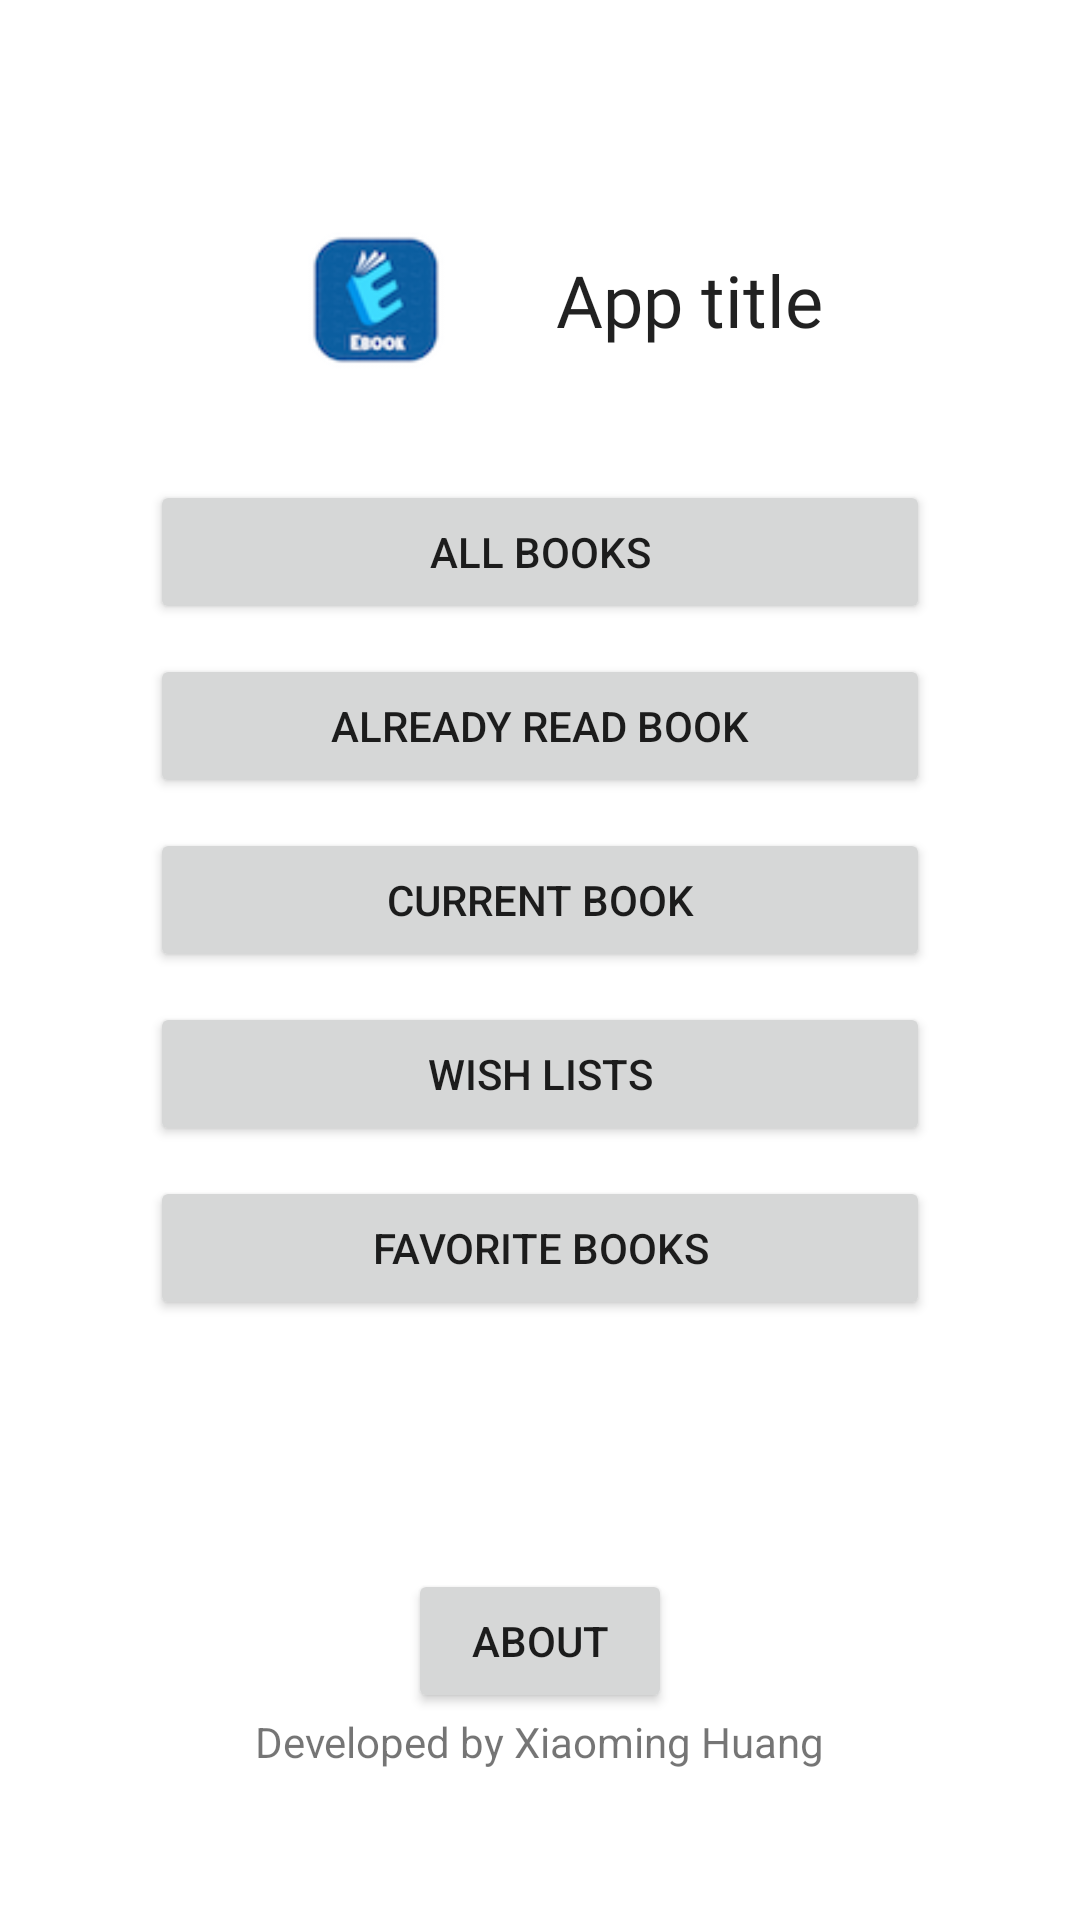

Reconstruct the res/layout file that produces this screen, plus the resources it refers to.
<!-- AndroidManifest.xml: application theme AppTheme -->
<!-- res/layout/activity_main.xml -->
<?xml version="1.0" encoding="utf-8"?>
<RelativeLayout xmlns:android="http://schemas.android.com/apk/res/android"
    xmlns:app="http://schemas.android.com/apk/res-auto"
    xmlns:tools="http://schemas.android.com/tools"
    android:layout_width="match_parent"
    android:layout_height="match_parent"
    android:padding="50dp"
    tools:context=".MainActivity">

    <LinearLayout
        android:id="@+id/layout_app_title"
        android:layout_width="match_parent"
        android:layout_height="wrap_content"
        android:gravity="center">

        <ImageView
            android:id="@+id/iv_app_pic"
            android:layout_width="100dp"
            android:layout_height="100dp"
            android:layout_centerHorizontal="true"
            android:scaleType="centerCrop"

            android:src="@drawable/ebook_logo" />

        <TextView
            android:id="@+id/et_app_title"
            style="@style/TextAppearance.AppCompat.Headline"
            android:layout_width="wrap_content"
            android:layout_height="wrap_content"

            android:fontFamily="@font/roboto"
            android:padding="10dp"
            android:text="App title" />
    </LinearLayout>

    <LinearLayout
        android:id="@+id/layout_app_buttons"
        android:layout_width="match_parent"
        android:layout_height="wrap_content"
        android:layout_below="@id/layout_app_title"
        android:gravity="center"
        android:orientation="vertical">

        <Button
            android:id="@+id/btn_main_all_book"

            android:layout_width="match_parent"
            android:layout_height="wrap_content"
            android:layout_marginTop="10dp"
            android:padding="10dp"
            android:text="all books" />

        <Button
            android:id="@+id/btn_main_already_read_book"

            android:layout_width="match_parent"

            android:layout_height="wrap_content"
            android:layout_marginTop="10dp"
            android:text="already read book" />


        <Button
            android:id="@+id/btn_main_current_book"
            android:layout_width="match_parent"

            android:layout_height="wrap_content"
            android:layout_below="@id/btn_main_already_read_book"
            android:layout_marginTop="10dp"
            android:padding="10dp"
            android:text="current book" />

        <Button
            android:id="@+id/btn_main_wishlist"

            android:layout_width="match_parent"

            android:layout_height="wrap_content"
            android:layout_below="@id/btn_main_current_book"
            android:layout_marginTop="10dp"
            android:text="wish lists" />

        <Button
            android:id="@+id/btn_main_favorite"

            android:layout_width="match_parent"

            android:layout_height="wrap_content"
            android:layout_below="@id/btn_main_wishlist"
            android:layout_marginTop="10dp"
            android:text="favorite books" />
    </LinearLayout>


    <LinearLayout
        android:layout_width="match_parent"
        android:layout_height="wrap_content"
        android:layout_alignParentBottom="true"
        android:layout_centerHorizontal="true"
        android:gravity="center"
        android:orientation="vertical">

        <Button
            android:id="@+id/btn_app_about"

            android:layout_width="wrap_content"
            android:layout_height="wrap_content"

            android:text="about" />

        <TextView

            android:layout_width="wrap_content"
            android:layout_height="wrap_content"
            android:layout_alignParentBottom="true"
            android:layout_centerHorizontal="true"
            android:text="Developed by Xiaoming Huang" />

    </LinearLayout>
</RelativeLayout>
<!-- resources referenced by this layout -->
<resources>
  <!-- drawable ebook_logo: png bitmap (drawable-v24, 7294 bytes) -->
  <style name="AppTheme" parent="Theme.MaterialComponents.Light">
          
          <item name="toolbarStyle">@style/CustomToolBarStyle</item>
  
  
      </style>
  <style name="CustomToolBarStyle" parent="@style/Widget.AppCompat.Toolbar">
          <item name="titleTextColor">@color/white</item>
      </style>
  <color name="white">#FFFFFF</color>
</resources>
